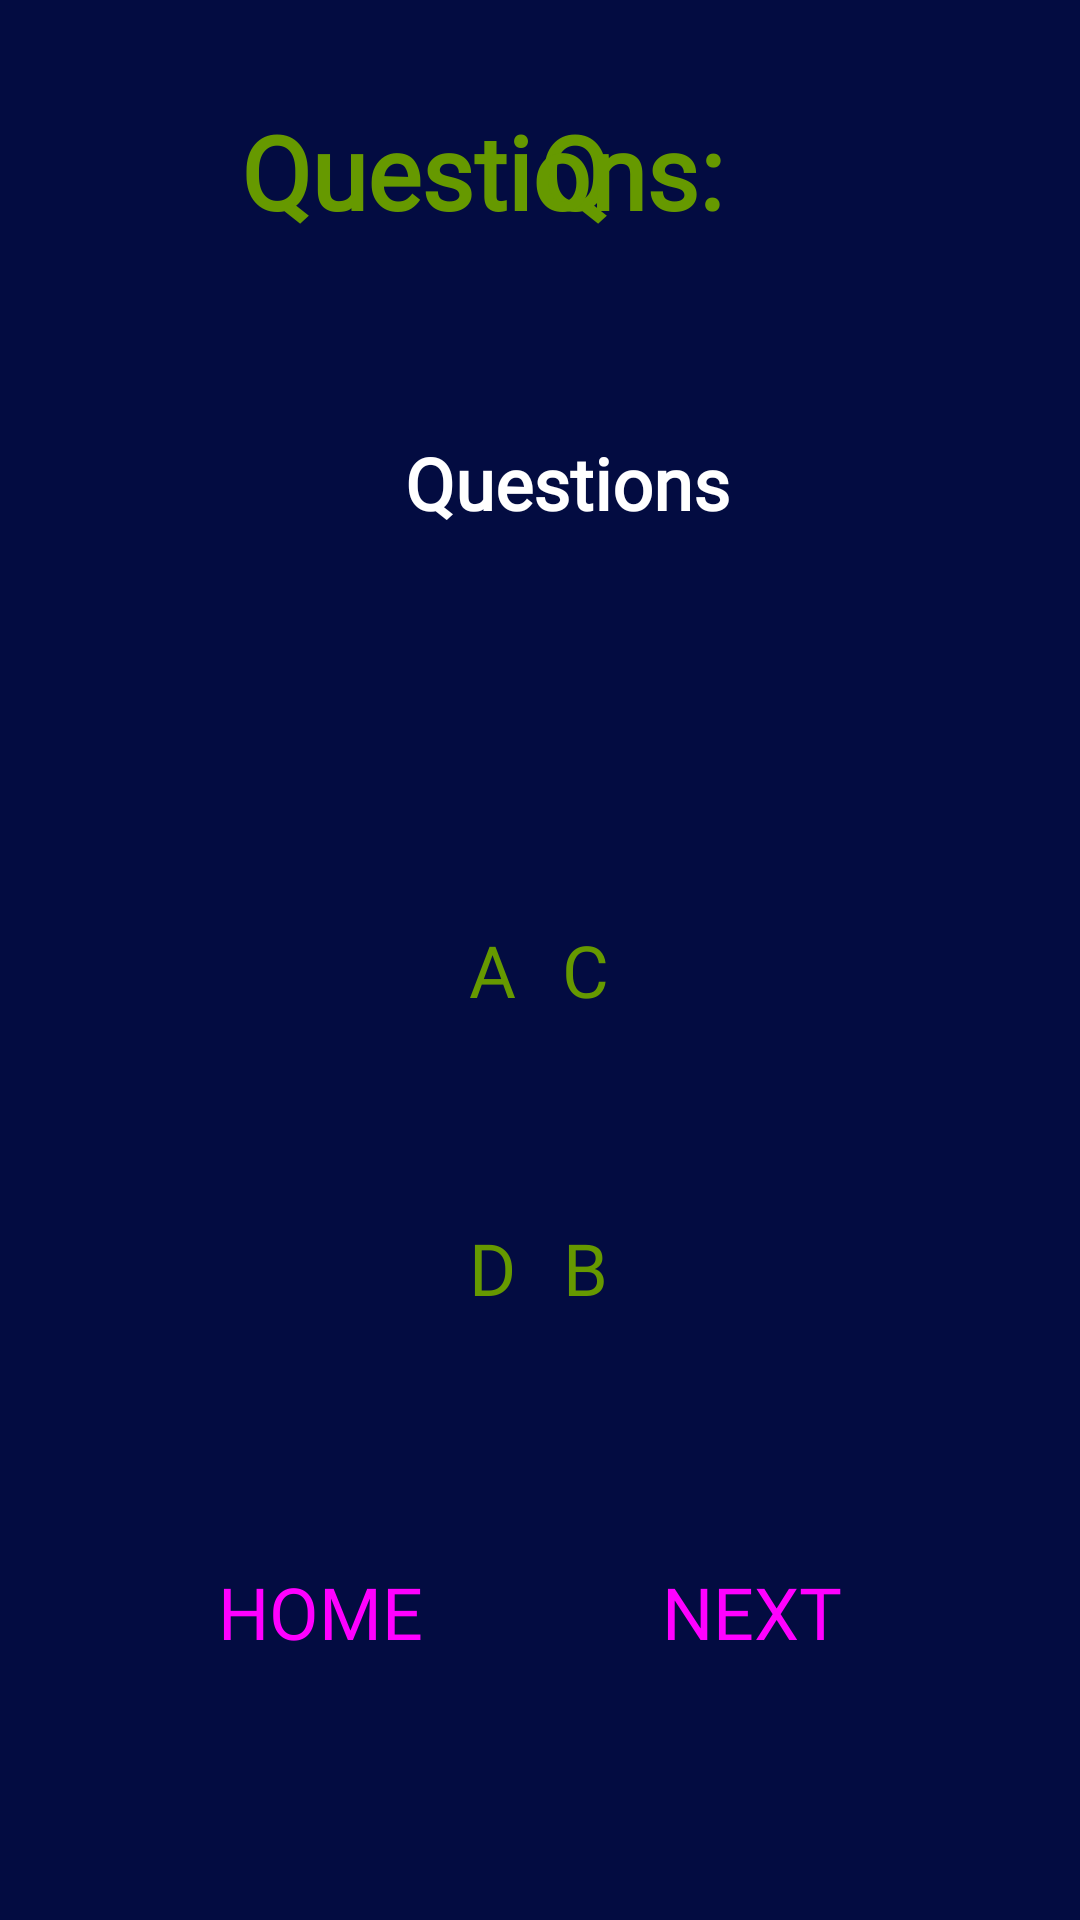

Reconstruct the res/layout file that produces this screen, plus the resources it refers to.
<!-- AndroidManifest.xml: application theme Theme.MakeDoGame -->
<!-- res/layout/activity_practise.xml -->
<?xml version="1.0" encoding="utf-8"?>
<androidx.constraintlayout.widget.ConstraintLayout xmlns:android="http://schemas.android.com/apk/res/android"
    xmlns:app="http://schemas.android.com/apk/res-auto"
    xmlns:tools="http://schemas.android.com/tools"
    android:layout_width="match_parent"
    android:layout_height="match_parent"
    android:background="@color/ic_launcher_background">

    <TextView
        android:id="@+id/quesNumPrac"
        android:layout_width="wrap_content"
        android:layout_height="wrap_content"
        android:fontFamily="@font/aclonica"
        android:text="Q"
        android:textAlignment="center"
        android:textColor="@android:color/holo_green_dark"
        android:textSize="34sp"
        android:textStyle="bold"
        app:layout_constraintBottom_toBottomOf="parent"
        app:layout_constraintEnd_toEndOf="parent"
        app:layout_constraintHorizontal_bias="0.534"
        app:layout_constraintStart_toStartOf="parent"
        app:layout_constraintTop_toTopOf="parent"
        app:layout_constraintVertical_bias="0.058" />

    <TextView
        android:id="@+id/textView19"
        android:layout_width="wrap_content"
        android:layout_height="wrap_content"
        android:fontFamily="@font/aclonica"
        android:textColor="@android:color/holo_green_dark"
        android:textSize="34sp"
        app:layout_constraintBottom_toBottomOf="parent"
        app:layout_constraintEnd_toEndOf="parent"
        app:layout_constraintHorizontal_bias="0.485"
        app:layout_constraintStart_toStartOf="parent"
        app:layout_constraintTop_toTopOf="parent"
        app:layout_constraintVertical_bias="0.859" />

    <Button
        android:id="@+id/button5"
        style="@style/Widget.Material3.Button.OutlinedButton"
        android:layout_width="300dp"
        android:layout_height="70dp"
        android:backgroundTint="@color/white"
        android:fontFamily="@font/aclonica"
        android:text="B"
        android:textColor="@android:color/holo_green_dark"
        android:textSize="24sp"
        app:layout_constraintBottom_toBottomOf="parent"
        app:layout_constraintEnd_toEndOf="parent"
        app:layout_constraintHorizontal_bias="0.75"
        app:layout_constraintStart_toStartOf="parent"
        app:layout_constraintTop_toTopOf="parent"
        app:layout_constraintVertical_bias="0.68"
        app:strokeColor="#FFAB40"
        app:strokeWidth="5dp" />

    <Button
        android:id="@+id/button7"
        style="@style/Widget.Material3.Button.OutlinedButton"
        android:layout_width="300dp"
        android:layout_height="70dp"
        android:backgroundTint="@color/white"
        android:fontFamily="@font/aclonica"
        android:text="D"
        android:textColor="@android:color/holo_green_dark"
        android:textSize="24sp"
        app:layout_constraintBottom_toBottomOf="parent"
        app:layout_constraintEnd_toEndOf="parent"
        app:layout_constraintHorizontal_bias="0.235"
        app:layout_constraintStart_toStartOf="parent"
        app:layout_constraintTop_toTopOf="parent"
        app:layout_constraintVertical_bias="0.68"
        app:strokeColor="#FFAB40"
        app:strokeWidth="5dp" />

    <Button
        android:id="@+id/button4"
        style="@style/Widget.Material3.Button.OutlinedButton"
        android:layout_width="300dp"
        android:layout_height="70dp"
        android:backgroundTint="@color/white"
        android:fontFamily="@font/aclonica"
        android:outlineProvider="background"
        android:text="C"
        android:textColor="@android:color/holo_green_dark"
        android:textSize="24sp"
        app:layout_constraintBottom_toBottomOf="parent"
        app:layout_constraintEnd_toEndOf="parent"
        app:layout_constraintHorizontal_bias="0.75"
        app:layout_constraintStart_toStartOf="parent"
        app:layout_constraintTop_toTopOf="parent"
        app:layout_constraintVertical_bias="0.506"
        app:strokeColor="#FFAB40"
        app:strokeWidth="5dp" />

    <Button
        android:id="@+id/button6"
        style="@style/Widget.Material3.Button.OutlinedButton"
        android:layout_width="300dp"
        android:layout_height="70dp"
        android:backgroundTint="@color/white"
        android:fontFamily="@font/aclonica"
        android:text="A"
        android:textColor="@android:color/holo_green_dark"
        android:textSize="24sp"
        app:layout_constraintBottom_toBottomOf="parent"
        app:layout_constraintEnd_toEndOf="parent"
        app:layout_constraintHorizontal_bias="0.236"
        app:layout_constraintStart_toStartOf="parent"
        app:layout_constraintTop_toTopOf="parent"
        app:layout_constraintVertical_bias="0.506"
        app:strokeColor="#FFAB40"
        app:strokeWidth="5dp" />

    <TextView
        android:id="@+id/textView4"
        android:layout_width="wrap_content"
        android:layout_height="wrap_content"
        android:fontFamily="@font/aclonica"
        android:text="Questions:"
        android:textAlignment="center"
        android:textColor="@android:color/holo_green_dark"
        android:textSize="34sp"
        android:textStyle="bold"
        app:layout_constraintBottom_toBottomOf="parent"
        app:layout_constraintEnd_toEndOf="parent"
        app:layout_constraintHorizontal_bias="0.404"
        app:layout_constraintStart_toStartOf="parent"
        app:layout_constraintTop_toTopOf="parent"
        app:layout_constraintVertical_bias="0.058" />

    <TextView
        android:id="@+id/quesViewPractise"
        android:layout_width="wrap_content"
        android:layout_height="wrap_content"
        android:fontFamily="@font/aclonica"
        android:inputType="textMultiLine"
        android:lineSpacingExtra="18dp"
        android:paddingLeft="120dp"
        android:paddingRight="100dp"
        android:text="Questions"
        android:textAlignment="viewStart"
        android:textColor="@color/white"
        android:textSize="24sp"
        android:textStyle="bold"
        app:layout_constraintBottom_toBottomOf="parent"
        app:layout_constraintEnd_toEndOf="parent"
        app:layout_constraintHorizontal_bias="0.478"
        app:layout_constraintStart_toStartOf="parent"
        app:layout_constraintTop_toTopOf="parent"
        app:layout_constraintVertical_bias="0.238" />

    <Button
        android:id="@+id/buttonNext"
        style="@style/Widget.Material3.Button"
        android:layout_width="wrap_content"
        android:layout_height="wrap_content"
        android:backgroundTint="#FFAB40"
        android:fontFamily="@font/aclonica"
        android:onClick="nextPractiseQuestion"
        android:text="NEXT"
        android:textSize="24sp"
        app:layout_constraintBottom_toBottomOf="parent"
        app:layout_constraintEnd_toEndOf="parent"
        app:layout_constraintHorizontal_bias="0.781"
        app:layout_constraintStart_toStartOf="parent"
        app:layout_constraintTop_toTopOf="parent"
        app:layout_constraintVertical_bias="0.867" />

    <Button
        android:id="@+id/buttonHome"
        style="@style/Widget.Material3.Button"
        android:layout_width="wrap_content"
        android:layout_height="wrap_content"
        android:backgroundTint="#FFAB40"
        android:fontFamily="@font/aclonica"
        android:onClick="homePractise"
        android:text="HOME"
        android:textSize="24sp"
        app:layout_constraintBottom_toBottomOf="parent"
        app:layout_constraintEnd_toEndOf="parent"
        app:layout_constraintHorizontal_bias="0.2"
        app:layout_constraintStart_toStartOf="parent"
        app:layout_constraintTop_toTopOf="parent"
        app:layout_constraintVertical_bias="0.867" />

</androidx.constraintlayout.widget.ConstraintLayout>
<!-- resources referenced by this layout -->
<resources>
  <color name="ic_launcher_background">#030C41</color>
  <style name="Theme.MakeDoGame" parent="Theme.MaterialComponents.DayNight.DarkActionBar">
          
          <item name="colorPrimary">@color/purple_500</item>
          <item name="colorPrimaryVariant">@color/purple_700</item>
          <item name="colorOnPrimary">@color/white</item>
          
          <item name="colorSecondary">@color/teal_200</item>
          <item name="colorSecondaryVariant">@color/teal_700</item>
          <item name="colorOnSecondary">@color/black</item>
          
          <item name="android:statusBarColor" tools:targetApi="l">?attr/colorPrimaryVariant</item>
          
      </style>
  <!-- not gathered from this repository: default colours our renderer supplied (Android Studio template values) -->
  <color name="purple_500">#FF6200EE</color>
  <color name="purple_700">#FF3700B3</color>
  <color name="teal_200">#FF03DAC5</color>
  <color name="teal_700">#FF018786</color>
  <color name="black">#FF000000</color>
  <color name="white">#FFFFFFFF</color>
</resources>
